Dataset: dataset (GitHub, Amnayousaf25/AI-Space-Occupancy-Detection). Classes: empty, occupied.

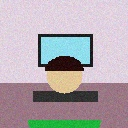
Label: occupied

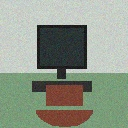
Label: empty

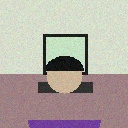
Label: occupied

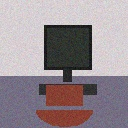
Label: empty

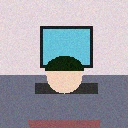
Label: occupied

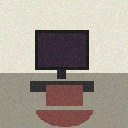
Label: empty
